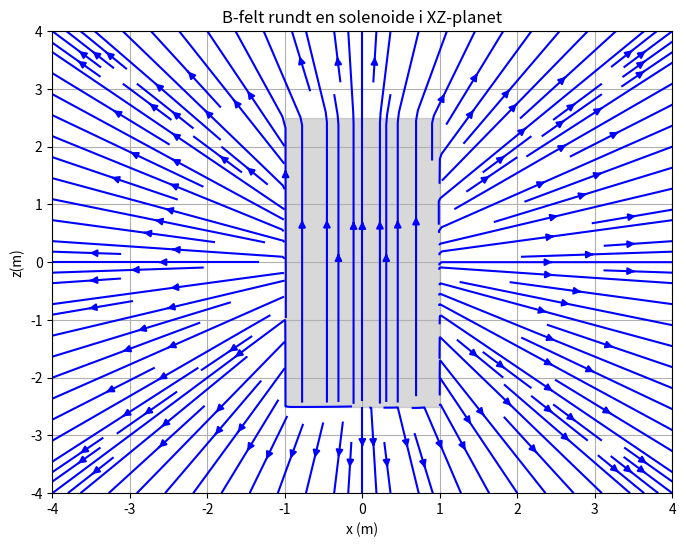
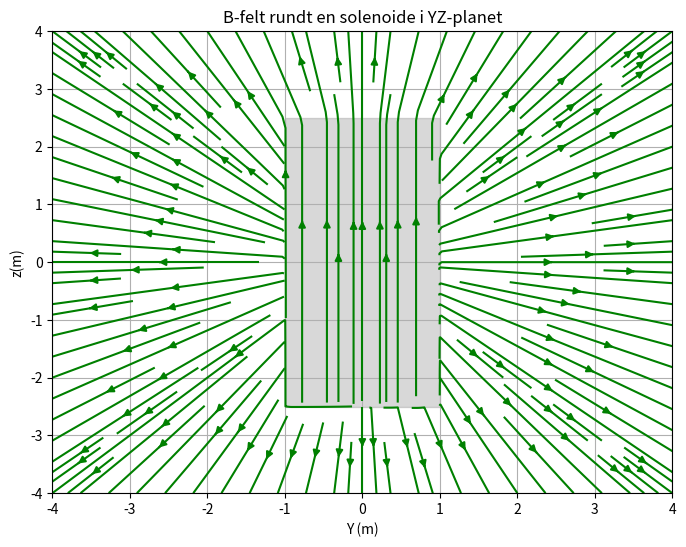
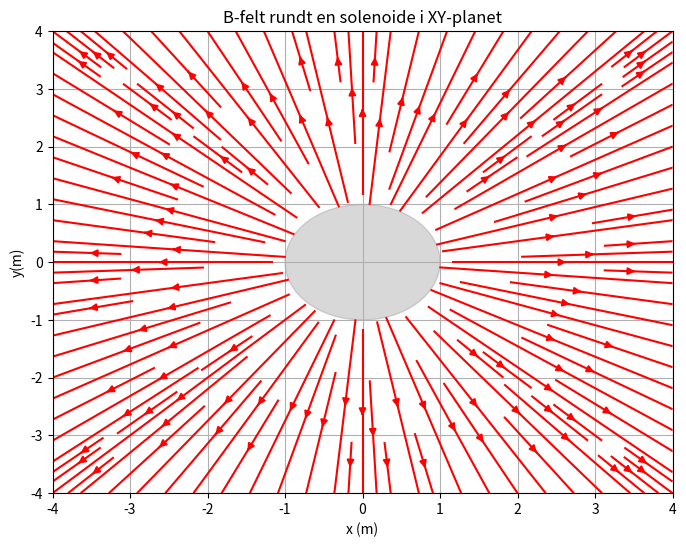

These charts were generated, in order, by the following Python code:
import numpy as np
import matplotlib.pyplot as plt

# Konstanter
mu0 = 4 * np.pi * 1e-7  # Permeabiliteten i vakuum
I = 1.0  # Strøm gjennom solenoiden
R = 1.0  # Radius av solenoiden
N = 100  # Antall viklinger
L = 5.0  # Lengden på solenoiden
n = N / L  # Antall viklinger per lengdeenhet

# Definer grid
step = 500
x = np.linspace(-4, 4, step)
y = np.linspace(-4, 4, step)
z = np.linspace(-4, 4, step)

# Planene
X, Z = np.meshgrid(x, z)
Y, Z_ = np.meshgrid(y, z)
X_, Y_ = np.meshgrid(x, y)

# Funksjoner for magnetfelt i de ulike planene med XZ og YZ
def magnetic_field(vec1, vec2):
    B1 = np.zeros_like(vec1)
    B2 = np.zeros_like(vec2)
    # Innvendig felt (approksimert som uniformt)
    inside = (np.abs(vec2) <= L/2) & (np.sqrt(vec1**2) <= R)
    B2[inside] = mu0 * n * I  # Uniformt felt inne i solenoiden
    # Utvendig felt (forenklet modell)
    outside = ~inside
    r = np.sqrt(vec1[outside]**2 + vec2[outside]**2)
    B1[outside] = mu0 * I * R**2 * vec1[outside] / (2 * (r**2 + R**2)**(1.5))
    B2[outside] = mu0 * I * R**2 * vec2[outside] / (2 * (r**2 + R**2)**(1.5))
    return B1, B2


def magnetic_fieldXY(x, y):
    Bx = np.zeros_like(x)
    By = np.zeros_like(y)
    Bz = np.zeros_like(x)
    # Innvendig felt (approksimert som uniformt)
    inside = (np.sqrt(x**2 + y**2) <= R)
    Bz[inside] = mu0 * n * I  # Uniformt felt inne i solenoiden
    # Utvendig felt (forenklet modell)
    outside = ~inside
    r = np.sqrt(x[outside]**2 + y[outside]**2)
    Bx[outside] = mu0 * I * R**2 * x[outside] / (2 * (r**2 + R**2)**(1.5))
    By[outside] = mu0 * I * R**2 * y[outside] / (2 * (r**2 + R**2)**(1.5))
    return Bx, By, Bz

# hele plotter systemet 
def plottingsone(B1, B2, axis1, axis2, name, farge):
    plt.figure(figsize=(8, 6))
    plt.streamplot(axis1, axis2, B1, B2, color= farge, density=1.5)
    
    plt.xlabel(f'{name[1]} (m)')
    plt.ylabel(f'{name[2]}(m)')
    plt.title(f'B-felt rundt en solenoide i {name[0]}-planet')
    plt.grid(True)
    

# Plot i XZ-planet ved blå farge
Bx, Bz = magnetic_field(X, Z)
namesoneXZ = ["XZ" , "x", "z"]
plottingsone(Bx, Bz, X, Z, namesoneXZ, "b")
plt.fill_between([-R, R], -L/2, L/2, color='gray', alpha=0.3)
  

# Plot i YZ-planet i grønn
By, Bz = magnetic_field(Y, Z_)
namesoneYZ = ["YZ" , "Y", "z"]
plottingsone(By, Bz, Y, Z_, namesoneYZ, "g")
plt.fill_between([-R, R], -L/2, L/2, color='gray', alpha=0.3)
 

#plotting i XY-planet i rød 
Bx, By, Bz = magnetic_fieldXY(X_, Y_)
namesoneXY = ["XY" , "x", "y"]
plottingsone(Bx, By, X_, Y_, namesoneXY, "r")
#tegne soleniode
circle = plt.Circle((0, 0), R, color='gray', alpha=0.3)
plt.gca().add_artist(circle)
plt.show()